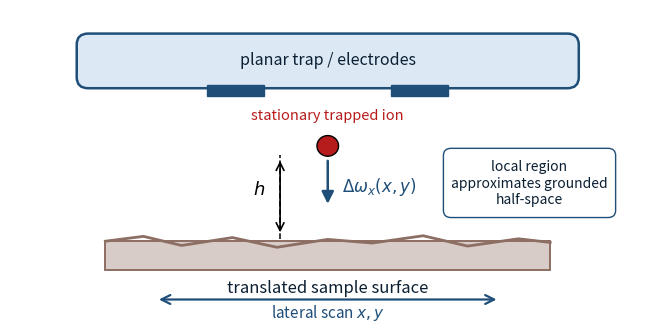

Generate this figure with matplotlib: (Note: this script raises an exception after producing the figure.)
#!/usr/bin/env python3
"""Generate the QESPM scan geometry schematic."""

import matplotlib
matplotlib.use('Agg')
import matplotlib.pyplot as plt
from matplotlib.patches import Circle, Rectangle, FancyArrowPatch, FancyBboxPatch


EDGE = '#1f4e79'
FILL = '#dce9f5'
ION = '#b71c1c'
SAMPLE = '#8d6e63'
TEXT = '#0b1f33'


fig, ax = plt.subplots(figsize=(8.2, 4.1))
ax.set_xlim(0, 10)
ax.set_ylim(0, 5.2)
ax.axis('off')

trap = FancyBboxPatch((1.2, 4.05), 7.6, 0.6,
                      boxstyle='round,pad=0.15,rounding_size=0.18',
                      facecolor=FILL, edgecolor=EDGE, linewidth=1.8)
ax.add_patch(trap)
ax.add_patch(Rectangle((3.1, 3.77), 0.9, 0.18, facecolor=EDGE, edgecolor=EDGE))
ax.add_patch(Rectangle((6.0, 3.77), 0.9, 0.18, facecolor=EDGE, edgecolor=EDGE))
ax.text(5.0, 4.37, 'planar trap / electrodes', ha='center', va='center',
        fontsize=11.5, color=TEXT)

ion_xy = (5.0, 2.95)
ax.add_patch(Circle(ion_xy, 0.17, facecolor=ION, edgecolor='black', linewidth=1.0))
ax.text(5.0, 3.46, 'stationary trapped ion', ha='center', va='center',
        fontsize=10.5, color=ION)

ax.add_patch(FancyArrowPatch((5.0, 2.75), (5.0, 1.95), arrowstyle='-|>',
                             mutation_scale=18, linewidth=1.8, color=EDGE))
ax.text(5.23, 2.28, '$\\Delta\\omega_x(x,y)$', ha='left', va='center',
        fontsize=12, color=EDGE)

sample = Rectangle((1.5, 0.9), 7.0, 0.48, facecolor='#d7ccc8', edgecolor=SAMPLE, linewidth=1.4)
ax.add_patch(sample)
ax.plot([1.5, 2.1, 2.7, 3.5, 4.2, 5.0, 5.7, 6.5, 7.2, 8.0, 8.5],
        [1.38, 1.46, 1.31, 1.44, 1.28, 1.41, 1.35, 1.47, 1.30, 1.42, 1.36],
        color=SAMPLE, linewidth=2.0)
ax.text(5.0, 0.62, 'translated sample surface', ha='center', va='center',
        fontsize=12, color=TEXT)

ax.add_patch(FancyArrowPatch((2.3, 0.42), (7.7, 0.42), arrowstyle='<->',
                             mutation_scale=16, linewidth=1.6, color=EDGE))
ax.text(5.0, 0.04, 'lateral scan $x,y$', ha='center', va='bottom',
        fontsize=11, color=EDGE)

ax.plot([4.25, 4.25], [1.42, 2.8], color='black', linestyle='--', linewidth=1.1)
ax.add_patch(FancyArrowPatch((4.25, 2.75), (4.25, 1.48), arrowstyle='<->',
                             mutation_scale=14, linewidth=1.2, color='black'))
ax.text(4.02, 2.23, '$h$', ha='right', va='center', fontsize=13, color='black')

note = FancyBboxPatch((7.0, 1.95), 2.35, 0.78,
                      boxstyle='round,pad=0.18,rounding_size=0.12',
                      facecolor='white', edgecolor=EDGE, linewidth=1.0)
ax.add_patch(note)
ax.text(8.175, 2.34, 'local region\napproximates grounded\nhalf-space',
        ha='center', va='center', fontsize=10, color=TEXT)

fig.savefig('manuscript/figS2_scan.pdf', bbox_inches='tight', pad_inches=0.06)
fig.savefig('figS2_scan.pdf', bbox_inches='tight', pad_inches=0.06)
print('saved manuscript/figS2_scan.pdf and figS2_scan.pdf')
